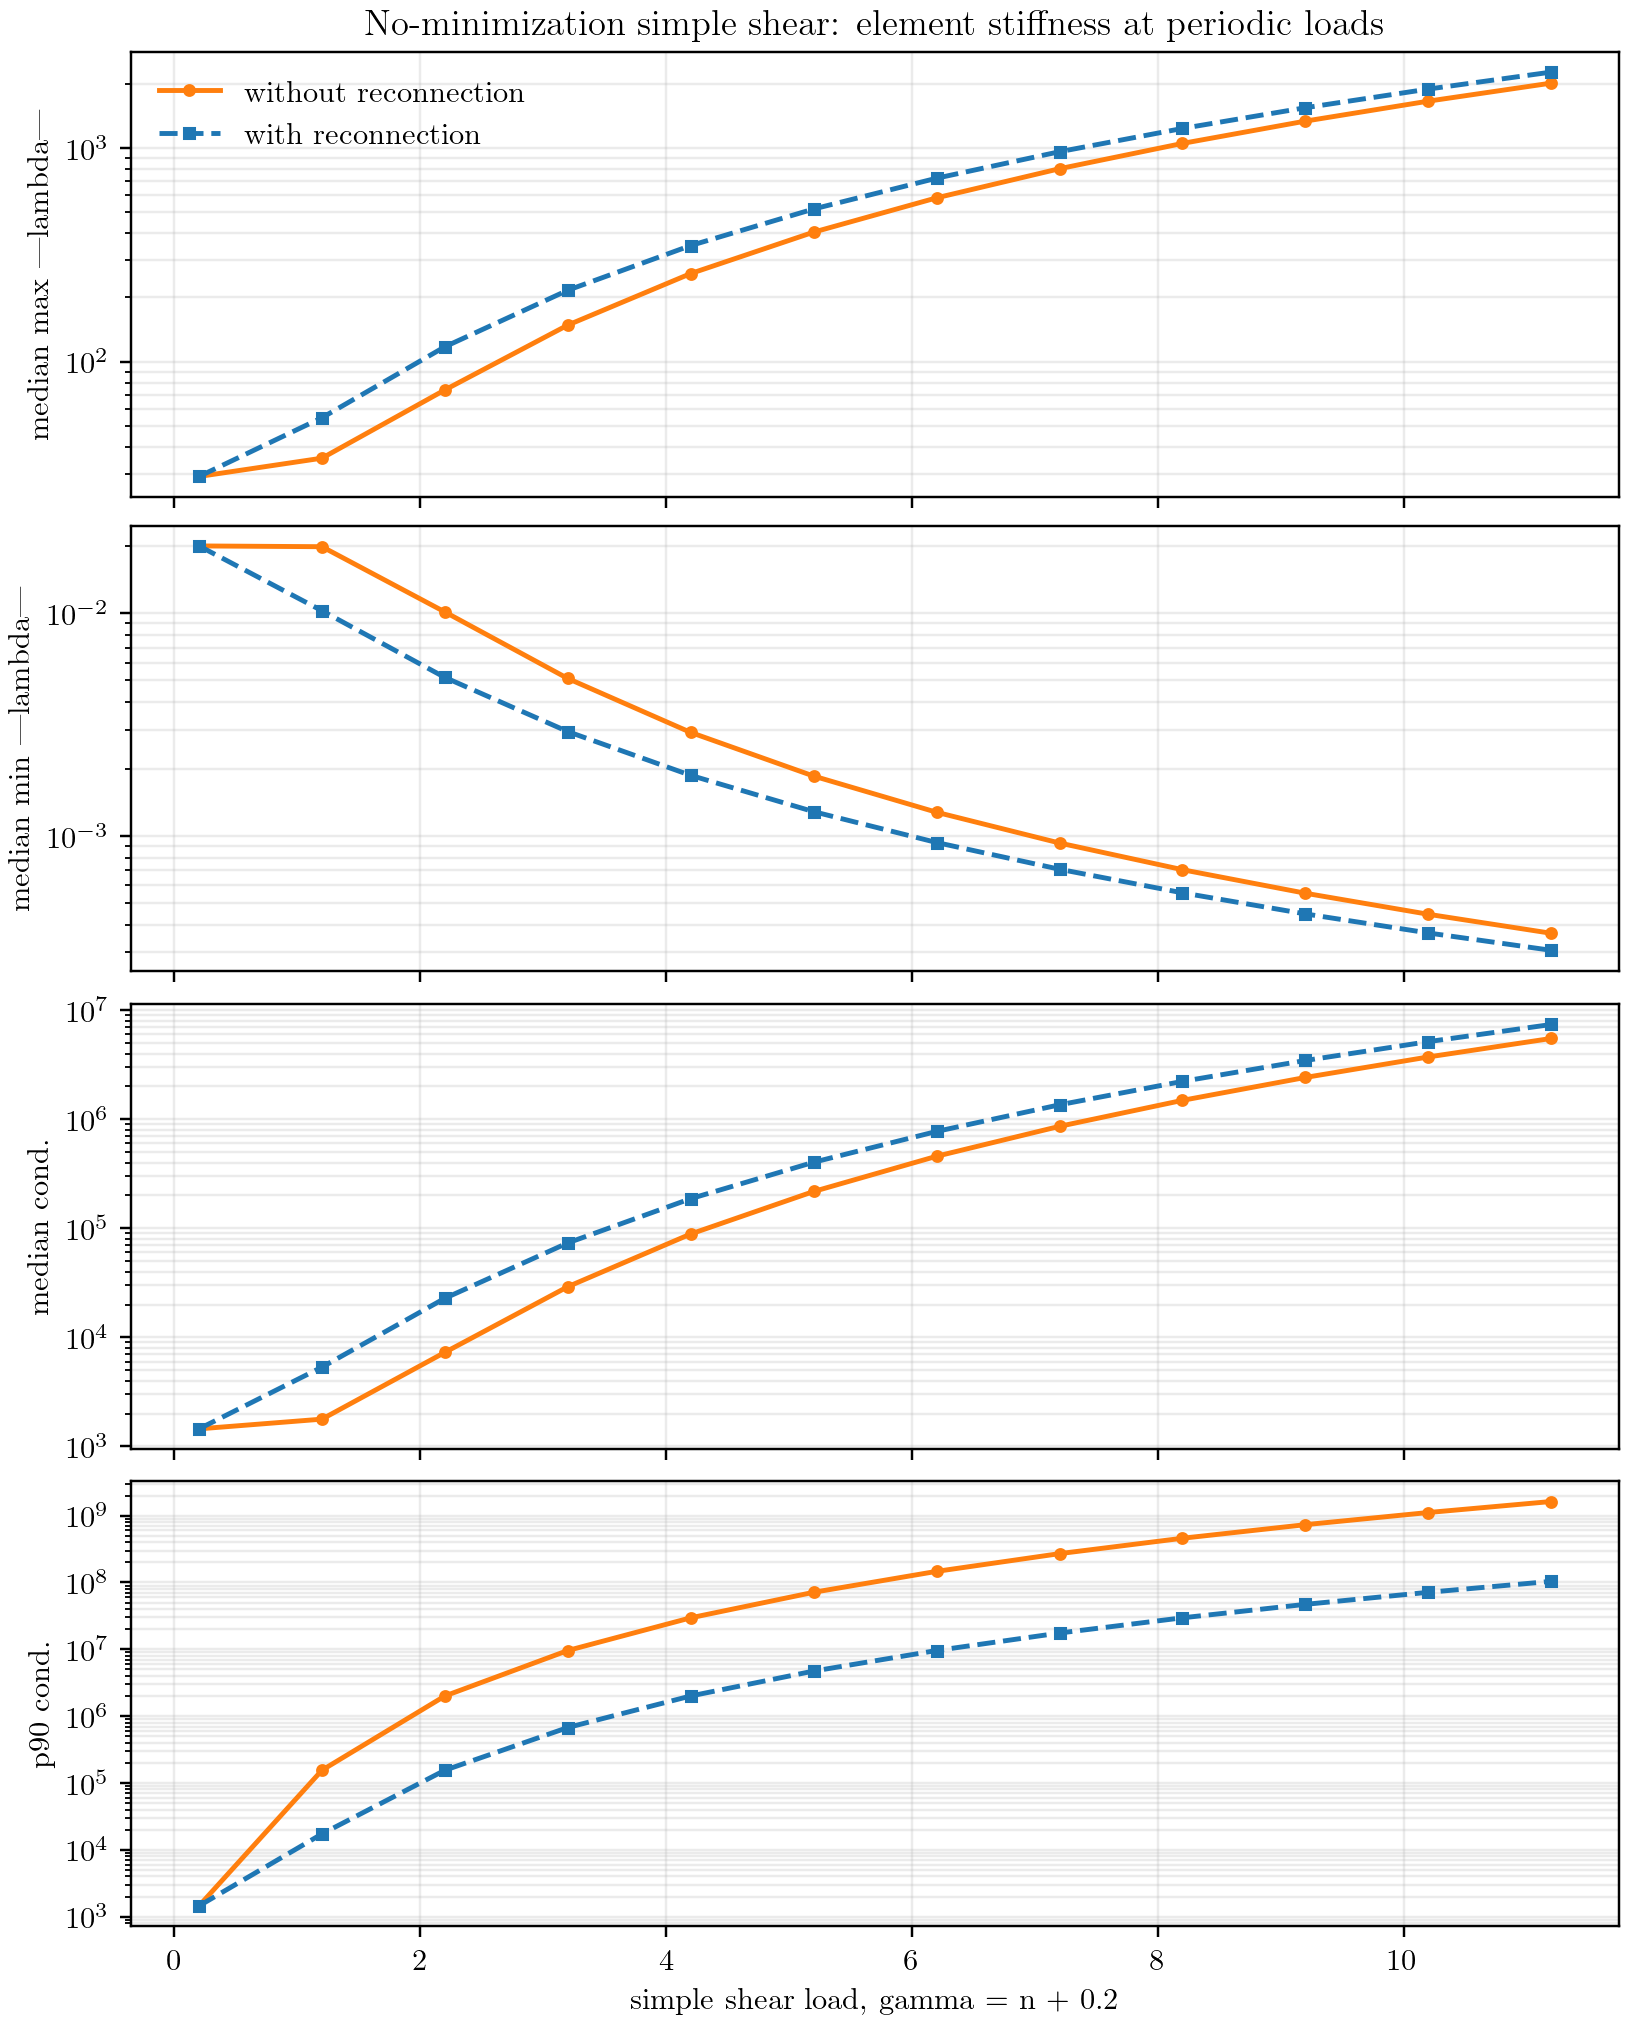

The table this chart was drawn from, first rows:
label, period, load, energy_mean, energy_std, median_max_abs_eigenvalue, p90_max_abs_eigenvalue, median_min_abs_eigenvalue, median_condition, p90_condition, median_most_negative_eigenvalue, median_largest_positive_eigenvalue
without reconnection, 0, 0.2, 0.02514, 0.0, 29.1, 29.51, 0.02007, 1450, 1450, -1.511, 29.1
without reconnection, 1, 1.2, 0.02514, 0.0, 35.44, 341.7, 0.01991, 1780, 155269, -1.239, 35.44
without reconnection, 2, 2.2, 0.02514, 0.0, 73.91, 1217, 0.01014, 7292, 2003990, -0.8768, 73.91
without reconnection, 3, 3.2, 0.02514, 0.0, 148.5, 2652, 0.005095, 29153, 9597187, -1.252, 148.5
without reconnection, 4, 4.2, 0.02514, 0.0, 258.7, 4645, 0.002916, 88720, 29601826, -3.462, 258.7
without reconnection, 5, 5.2, 0.02514, 0.0, 404.1, 7198, 0.001857, 217570, 71302071, -8.81, 404.1
without reconnection, 6, 6.2, 0.02514, 0.0, 584.5, 10309, 0.001278, 457512, 146599280, -16.42, 584.5
without reconnection, 7, 7.2, 0.02514, 0.0, 799.9, 13979, 0.0009295, 860576, 270012005, -25.93, 799.9
without reconnection, 8, 8.2, 0.02514, 0.0, 1050, 18208, 0.0007053, 1489018, 458675987, -37.24, 1050
without reconnection, 9, 9.2, 0.02514, 0.0, 1336, 22995, 0.0005529, 2415315, 732344169, -50.31, 1336
without reconnection, 10, 10.2, 0.02514, 0.0, 1656, 28342, 0.0004448, 3722171, 1113386674, -65.14, 1656
without reconnection, 11, 11.2, 0.02514, 0.0, 2011, 34247, 0.0003655, 5502510, 1626790889, -81.72, 2011
with reconnection, 0, 0.2, 0.02514, 0.0, 29.1, 29.51, 0.02007, 1450, 1450, -1.511, 29.1
with reconnection, 1, 1.2, 0.02514, 0.0, 54.78, 114.4, 0.01027, 5336, 17309, -1.291, 54.78
with reconnection, 2, 2.2, 0.02514, 0.0, 117.6, 341.7, 0.005151, 22833, 155269, -2.493, 117.6
with reconnection, 3, 3.2, 0.02514, 0.0, 216.1, 709.5, 0.002942, 73467, 676021, -6.948, 216.1
with reconnection, 4, 4.2, 0.02514, 0.0, 349.8, 1217, 0.001871, 186984, 2003990, -14.17, 349.8
with reconnection, 5, 5.2, 0.02514, 0.0, 518.5, 1865, 0.001285, 403358, 4727184, -23.38, 518.5
with reconnection, 6, 6.2, 0.02514, 0.0, 722.1, 2652, 0.0009344, 772790, 9597187, -34.41, 722.1
with reconnection, 7, 7.2, 0.02514, 0.0, 960.6, 3579, 0.0007086, 1355706, 17529157, -47.2, 960.6
with reconnection, 8, 8.2, 0.02514, 0.0, 1234, 4645, 0.0005552, 2222754, 29601826, -61.73, 1234
with reconnection, 9, 9.2, 0.02514, 0.0, 1543, 5852, 0.0004465, 3454807, 47057503, -78.01, 1543
with reconnection, 10, 10.2, 0.02514, 0.0, 1886, 7198, 0.0003667, 5142961, 71302071, -96.03, 1886
with reconnection, 11, 11.2, 0.02514, 0.0, 2264, 8684, 0.0003064, 7388534, 103904984, -115.8, 2264
